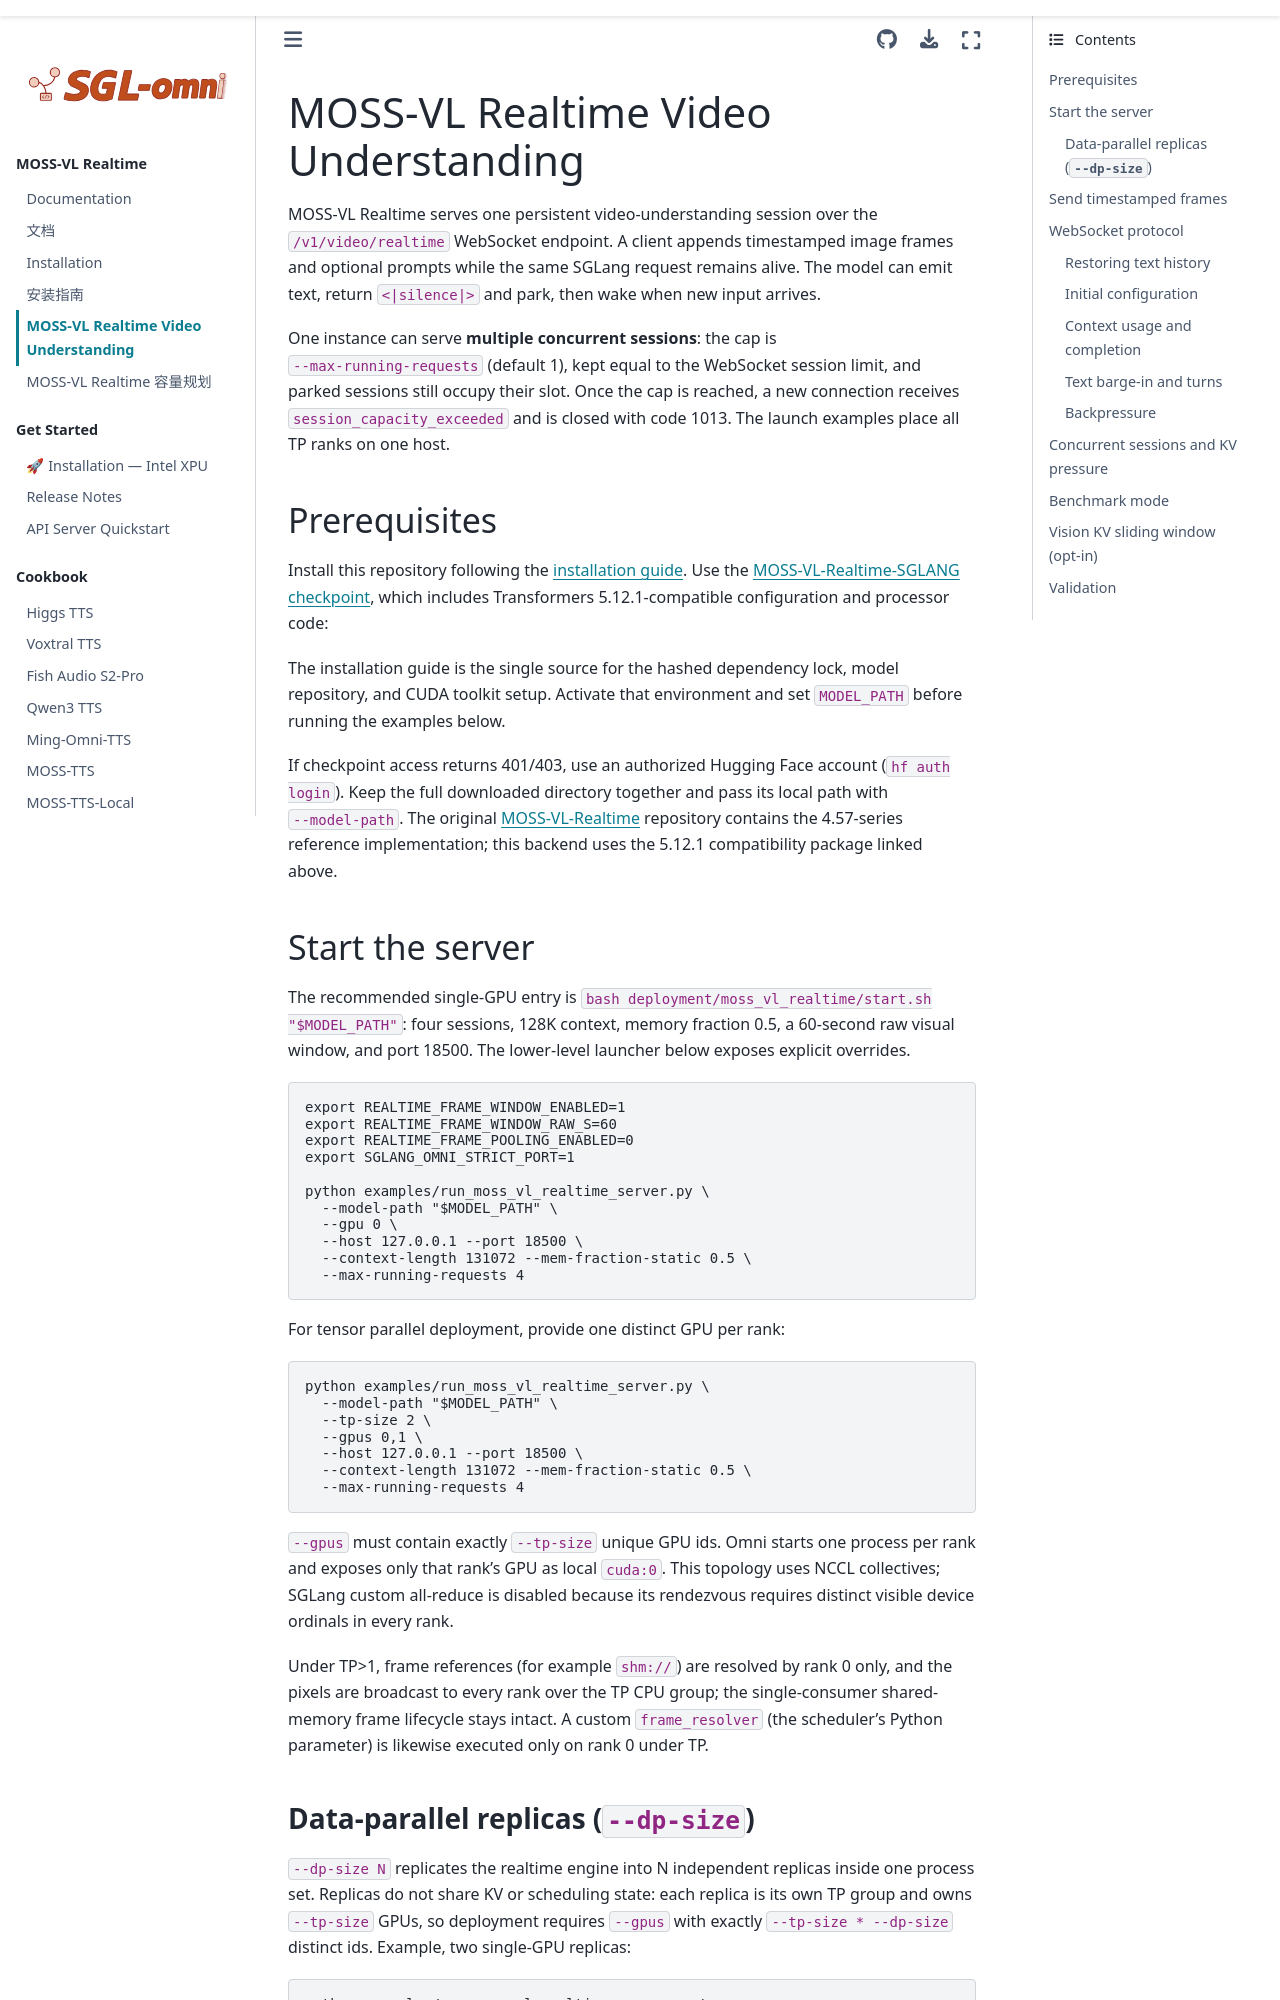

repository: fnlp-vision/sglang-omni-realtime · page: cookbook/moss_vl_realtime.html · generator: sphinx

# MOSS-VL Realtime Video Understanding

MOSS-VL Realtime serves one persistent video-understanding session over the
`/v1/video/realtime` WebSocket endpoint. A client appends timestamped image
frames and optional prompts while the same SGLang request remains alive. The
model can emit text, return `<|silence|>` and park, then wake when new input
arrives.

One instance can serve **multiple concurrent sessions**: the cap is
`--max-running-requests` (default 1), kept equal to the WebSocket session limit,
and parked sessions still occupy their slot. Once the cap is reached, a new
connection receives `session_capacity_exceeded` and is closed with code 1013.
The launch examples place all TP ranks on one host.

## Prerequisites

Install this repository following the [installation guide](../get_started/installation.md).
Use the [MOSS-VL-Realtime-SGLANG checkpoint](https://huggingface.co/OpenMOSS-Team/MOSS-VL-Realtime-SGLANG),
which includes Transformers 5.12.1-compatible configuration and processor code:

The installation guide is the single source for the hashed dependency lock,
model repository, and CUDA toolkit setup. Activate that environment and set
`MODEL_PATH` before running the examples below.

If checkpoint access returns 401/403, use an authorized Hugging Face account
(`hf auth login`). Keep the full downloaded directory together and pass its
local path with `--model-path`. The original
[MOSS-VL-Realtime](https://huggingface.co/OpenMOSS-Team/MOSS-VL-Realtime)
repository contains the 4.57-series reference implementation; this backend
uses the 5.12.1 compatibility package linked above.

## Start the server

The recommended single-GPU entry is `bash deployment/moss_vl_realtime/start.sh "$MODEL_PATH"`:
four sessions, 128K context, memory fraction 0.5, a 60-second raw visual window,
and port 18500. The lower-level launcher below exposes explicit overrides.

```bash
export REALTIME_FRAME_WINDOW_ENABLED=1
export REALTIME_FRAME_WINDOW_RAW_S=60
export REALTIME_FRAME_POOLING_ENABLED=0
export SGLANG_OMNI_STRICT_PORT=1

python examples/run_moss_vl_realtime_server.py \
  --model-path "$MODEL_PATH" \
  --gpu 0 \
  --host 127.0.0.1 --port 18500 \
  --context-length 131072 --mem-fraction-static 0.5 \
  --max-running-requests 4
```

For tensor parallel deployment, provide one distinct GPU per rank:

```bash
python examples/run_moss_vl_realtime_server.py \
  --model-path "$MODEL_PATH" \
  --tp-size 2 \
  --gpus 0,1 \
  --host 127.0.0.1 --port 18500 \
  --context-length 131072 --mem-fraction-static 0.5 \
  --max-running-requests 4
```

`--gpus` must contain exactly `--tp-size` unique GPU ids. Omni starts one
process per rank and exposes only that rank's GPU as local `cuda:0`. This
topology uses NCCL collectives; SGLang custom all-reduce is disabled because
its rendezvous requires distinct visible device ordinals in every rank.

Under TP>1, frame references (for example `shm://`) are resolved by rank 0
only, and the pixels are broadcast to every rank over the TP CPU group; the
single-consumer shared-memory frame lifecycle stays intact. A custom
`frame_resolver` (the scheduler's Python parameter) is likewise executed only
on rank 0 under TP.
